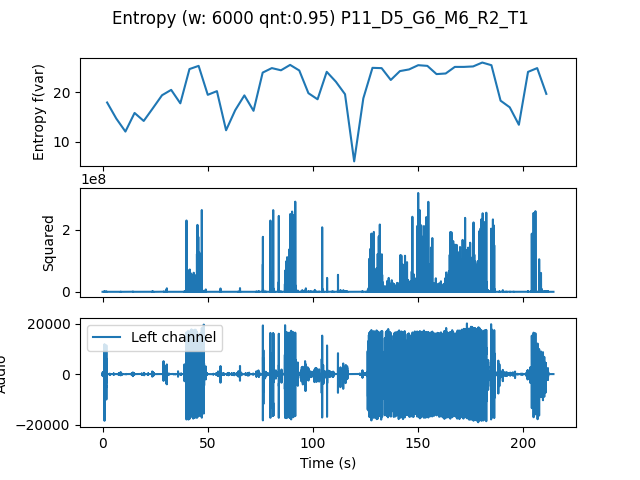

The data file committed next to this chart (first rows):
, t0, var
0.0, 0.0, 17.89
4.354, 4.354, 14.66
8.707, 8.707, 12.04
13.06, 13.06, 15.79
17.41, 17.41, 14.18
21.77, 21.77, 16.74
26.12, 26.12, 19.35
30.48, 30.48, 20.43
34.83, 34.83, 17.73
39.18, 39.18, 24.62
43.54, 43.54, 25.27
47.89, 47.89, 19.44
52.24, 52.24, 20.18
56.6, 56.6, 12.3
60.95, 60.95, 16.35
65.31, 65.31, 19.32
69.66, 69.66, 16.22
74.01, 74.01, 23.91
78.37, 78.37, 24.82
82.72, 82.72, 24.38
87.07, 87.07, 25.46
91.43, 91.43, 24.34
95.78, 95.78, 19.77
100.1, 100.1, 18.54
104.5, 104.5, 24.07
108.8, 108.8, 22.08
113.2, 113.2, 19.56
117.6, 117.6, 6.04
121.9, 121.9, 18.73
126.3, 126.3, 24.87
130.6, 130.6, 24.81
135, 135, 22.43
139.3, 139.3, 24.22
143.7, 143.7, 24.55
148, 148, 25.4
152.4, 152.4, 25.27
156.7, 156.7, 23.61
161.1, 161.1, 23.73
165.4, 165.4, 25.06
169.8, 169.8, 25.06
174.1, 174.1, 25.15
178.5, 178.5, 25.94
182.9, 182.9, 25.4
187.2, 187.2, 18.26
191.6, 191.6, 16.93
195.9, 195.9, 13.41
200.3, 200.3, 24.06
204.6, 204.6, 24.82
209, 209, 19.63
